Run: headless pygame with SDL's dummy video driver; simulated clock (each Clock.tick advances the game by its frame time, no real sleeping); random seed 0; keys injected as events and as key.get_pressed() state; mouse plan: one left click at the window centre at the start of phase 2, then a move to the lower-right quarter at the start of phase 3.
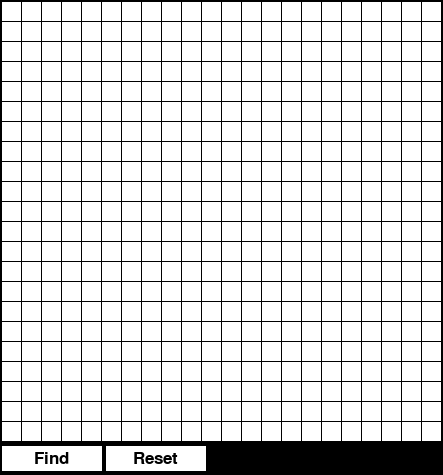
Frame 1 of 4 · flips 1–60 · no input
Frame 2 of 4 · flips 61–180 · clicked the window centre · tapped SPACE, RETURN · held RIGHT (→), D · screen unchanged from frame 1, image omitted
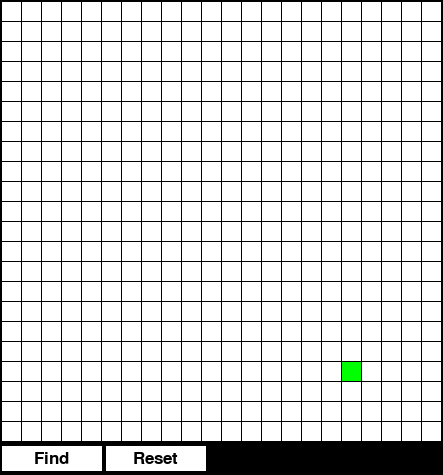
Frame 3 of 4 · flips 181–300 · moved the mouse to the lower-right quarter · held DOWN (↓), S
Frame 4 of 4 · flips 301–420 · held LEFT (←), A, UP (↑), W · screen unchanged from frame 3, image omitted

The pygame program that drew these frames:

import sys
import pygame

#elementary box clss w draw method
class box():
	def __init__(self, x, y, width, height, text, color):
		self.x = x
		self.y = y
		self.width = width
		self.height = height
		self.text = text
		self.color = color

	def getPos(self):
		return (self.x, self.y)

	def getText(self):
		return self.text

	def setText(self, newText):
		self.text = newText

	def draw(self, canvas):
		pygame.draw.rect(canvas, self.color, (self.x, self.y, self.width, self.height))
		if not(self.text == " " or self.text == "#" or self.text == "S" or self.text == "E"):
			font = pygame.font.SysFont('comicsans', 25)
			text = font.render(str(self.text), 1, (0,0,0))
			canvas.blit(text, (self.x + int(self.width/2 - text.get_width()/2), self.y + int(self.height/2 - text.get_height()/2)))
		
	def hover(self, pos):
		if (pos[0] > self.x and pos[0] < self.x + self.width):
			if (pos[1] > self.y and pos[1] < self.y + self.height):
				return True
		return False

# boxes etc
def setup():
	grid = [[] for _ in range(22)]
	for col in range(len(grid)):
		for row in range(len(grid)):
			gridBox = box(2 + (row * 20), 2 + (col * 20), 19, 19, " ", (255, 255, 255))
			grid[col].append(gridBox)
	return grid

def redraw(grid, canvas):
	for row in grid:
		for col in row:
			col.draw(canvas)

def printText(grid):
	for i in grid:
		row = []
		for j in i:
			row.append(j.getText())
		print(row)

if __name__ == '__main__':
	pygame.init()

	WHITE = (255, 255, 255)
	BLACK = (0, 0, 0)
	RED = (255, 0, 0)
	GREEN = (0, 255, 0)
	WIDTH = 443
	HEIGHT = 475

	CANVAS = pygame.display.set_mode((WIDTH, HEIGHT))
	pygame.display.set_caption('WIP algo')
	CANVAS.fill(BLACK)

	GRID = setup()
	SOLVEBUTTON = box(2, 446, 100, 25, 'Find', WHITE)
	RESETBUTTON = box(106, 446, 100, 25, 'Reset', WHITE)

	while True:
		redraw(GRID, CANVAS)
		SOLVEBUTTON.draw(CANVAS)
		RESETBUTTON.draw(CANVAS)

		pos = pygame.mouse.get_pos()
		for event in pygame.event.get():
			if (event.type == pygame.QUIT):
				pygame.quit()
				sys.exit()
			if (event.type == pygame.MOUSEBUTTONDOWN):
				for row in GRID:
					for col in row:
						if (col.hover(pos)):
							if (col.getText() == " "):
								col.setText("#")
								col.color = BLACK
							else:
								col.setText(" ")
								col.color = WHITE
							printText(GRID)
			if (event.type == pygame.KEYDOWN):
				if (event.key == pygame.K_s):
					for row in GRID:
						for col in row:
							if (col.hover(pos)):
								col.setText("S")
								col.color = GREEN
				if (event.key == pygame.K_e):
					for row in GRID:
						for col in row:
							if (col.hover(pos)):
								col.setText("E")
								col.color = RED
		pygame.display.update()
